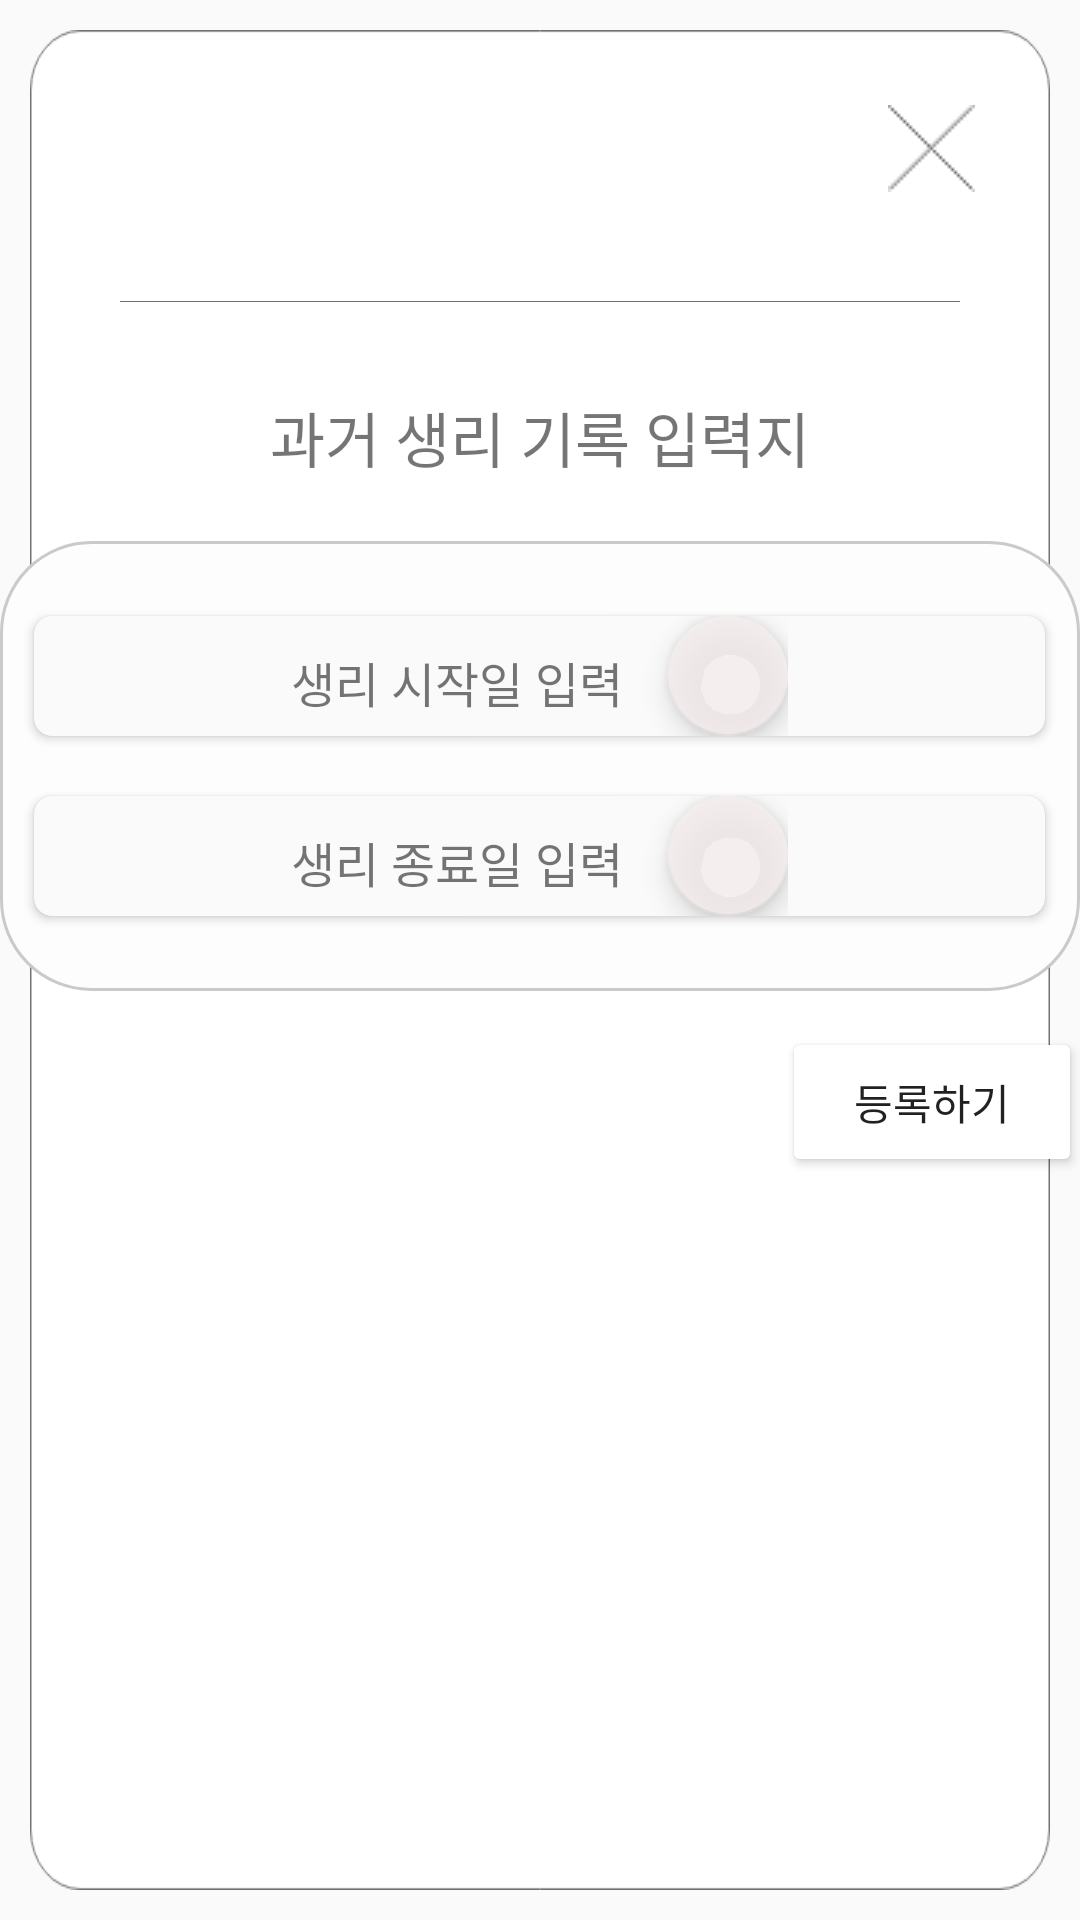

Layout XML and referenced resources for this Android screen:
<!-- AndroidManifest.xml: application theme Theme.AppCompat.Light.NoActionBar -->
<!-- res/layout/calendar_past_record.xml -->
<?xml version="1.0" encoding="utf-8"?>
<RelativeLayout xmlns:android="http://schemas.android.com/apk/res/android"
    xmlns:app="http://schemas.android.com/apk/res-auto"
    xmlns:tools="http://schemas.android.com/tools"
    android:id="@+id/searchLayout"
    android:layout_width="match_parent"
    android:layout_height="match_parent"
    android:clickable="true">

    <ImageView
        android:id="@+id/searchBackground"
        android:layout_width="wrap_content"
        android:layout_height="wrap_content"
        android:layout_marginStart="10dp"
        android:layout_marginLeft="10dp"
        android:layout_marginTop="10dp"
        android:layout_marginEnd="10dp"
        android:layout_marginRight="10dp"
        android:layout_marginBottom="10dp"
        android:scaleType="fitXY"
        app:srcCompat="@drawable/san2_background" />


    <ImageView
        android:id="@+id/exitButton"
        android:layout_width="wrap_content"
        android:layout_height="wrap_content"
        android:layout_alignTop="@id/searchBackground"
        android:layout_alignRight="@id/searchBackground"
        android:layout_marginTop="20dp"
        android:layout_marginRight="20dp"
        android:padding="5dp"
        app:srcCompat="@drawable/san2_exit" />

    <ImageView
        android:id="@+id/line"
        android:layout_width="wrap_content"
        android:layout_height="wrap_content"
        android:layout_marginLeft="40dp"
        android:layout_marginTop="100dp"
        android:layout_marginRight="40dp"
        app:srcCompat="@drawable/line" />

    <TextView
        android:id="@+id/diagnosis"
        android:layout_width="wrap_content"
        android:layout_height="wrap_content"
        android:layout_below="@id/line"
        android:layout_centerHorizontal="true"
        android:layout_marginTop="30dp"
        android:fontFamily="@font/goyangeb"
        android:text="과거 생리 기록 입력지"
        android:textSize="20sp" />

    <FrameLayout
        android:id="@+id/noteframe"
        android:layout_width="wrap_content"
        android:layout_height="wrap_content"
        android:layout_below="@id/diagnosis"
        android:layout_centerHorizontal="true"
        android:layout_marginTop="20dp">

        <ImageView
            android:id="@+id/imageView18"
            android:layout_width="360dp"
            android:layout_height="150dp"
            android:background="@drawable/noteback" />

        <RelativeLayout
            android:layout_width="wrap_content"
            android:layout_height="wrap_content"
            android:layout_gravity="center_horizontal">

            <LinearLayout
                android:id="@+id/notes"
                android:layout_width="wrap_content"
                android:layout_height="wrap_content"
                android:layout_marginTop="20dp"
                android:orientation="vertical">

                <androidx.cardview.widget.CardView
                    android:id="@+id/noteList"
                    android:layout_width="345dp"
                    android:layout_height="50dp"
                    android:layout_gravity="center_horizontal"
                    android:layout_marginBottom="0dp"
                    app:cardBackgroundColor="#FAFAFA"
                    app:cardCornerRadius="6dp"
                    app:cardUseCompatPadding="true">


                    <LinearLayout
                        android:layout_width="wrap_content"
                        android:layout_height="match_parent"
                        android:layout_gravity="center"
                        android:layout_marginStart="5dp"
                        android:layout_marginEnd="5dp"
                        android:orientation="horizontal">

                        <TextView
                            android:id="@+id/start_date"
                            android:layout_width="wrap_content"
                            android:layout_height="wrap_content"
                            android:layout_gravity="center|center_horizontal"
                            android:layout_marginTop="2dp"
                            android:fontFamily="@font/goyangb"
                            android:text="생리 시작일 입력"
                            android:textSize="16sp" />

                        <com.google.android.material.floatingactionbutton.FloatingActionButton
                            android:id="@+id/start_datePicker"
                            android:layout_width="match_parent"
                            android:layout_height="match_parent"
                            android:layout_above="@id/line"
                            android:layout_gravity="center|center_horizontal"
                            android:layout_marginStart="15dp"
                            android:layout_toRightOf="@id/start_date"
                            android:layout_weight="1"
                            android:clickable="true"
                            android:scaleType="fitXY"
                            app:backgroundTint="#D2F3ECEC"
                            app:fabSize="mini"
                            app:srcCompat="@drawable/datepick" />

                    </LinearLayout>

                </androidx.cardview.widget.CardView>

                <androidx.cardview.widget.CardView
                    android:id="@+id/noteList2"
                    android:layout_width="345dp"
                    android:layout_height="50dp"
                    android:layout_gravity="center_horizontal"
                    android:layout_marginTop="10dp"
                    android:layout_marginBottom="0dp"
                    app:cardBackgroundColor="#FAFAFA"
                    app:cardCornerRadius="6dp"
                    app:cardUseCompatPadding="true">

                    <LinearLayout
                        android:layout_width="wrap_content"
                        android:layout_height="match_parent"
                        android:layout_gravity="center|center_horizontal"
                        android:layout_marginStart="5dp"
                        android:layout_marginEnd="5dp"
                        android:orientation="horizontal">

                        <TextView
                            android:id="@+id/end_date"
                            android:layout_width="wrap_content"
                            android:layout_height="wrap_content"
                            android:layout_gravity="center|center_horizontal"
                            android:layout_marginTop="2dp"
                            android:fontFamily="@font/goyangb"
                            android:text="생리 종료일 입력"
                            android:textSize="16sp" />

                        <com.google.android.material.floatingactionbutton.FloatingActionButton
                            android:id="@+id/end_datePicker"
                            android:layout_width="match_parent"
                            android:layout_height="match_parent"
                            android:layout_above="@id/line"
                            android:layout_gravity="center|center_horizontal"
                            android:layout_marginStart="15dp"
                            android:layout_toRightOf="@id/end_date"
                            android:layout_weight="1"
                            android:clickable="true"
                            android:scaleType="fitXY"
                            app:backgroundTint="#D2F3ECEC"
                            app:fabSize="mini"
                            app:srcCompat="@drawable/datepick" />

                    </LinearLayout>
                </androidx.cardview.widget.CardView>


            </LinearLayout>

        </RelativeLayout>

    </FrameLayout>

    <Button
        android:id="@+id/upload_btn"
        android:layout_width="100dp"
        android:layout_height="50dp"
        android:layout_below="@id/noteframe"
        android:layout_alignEnd="@id/noteframe"
        android:layout_marginTop="12dp"
        android:layout_marginEnd="-1dp"
        android:backgroundTint="#FFFFFF"
        android:elevation="10dp"
        android:text="등록하기" />


</RelativeLayout>
<!-- resources referenced by this layout -->
<resources>
  <!-- drawable line: png bitmap (drawable, 111 bytes) -->
  <!-- drawable noteback (drawable) -->
  <?xml version="1.0" encoding="utf-8"?>
  <shape xmlns:android="http://schemas.android.com/apk/res/android">
  
      <stroke android:color="#CACACA"
          android:width="3px"/>
      <solid android:color="#FDFDFD"/>
      <corners android:radius="30dp"/>
  
  </shape>
  <!-- drawable san2_background: png bitmap (drawable, 33030 bytes) -->
  <!-- drawable san2_exit: png bitmap (drawable, 309 bytes) -->
</resources>
